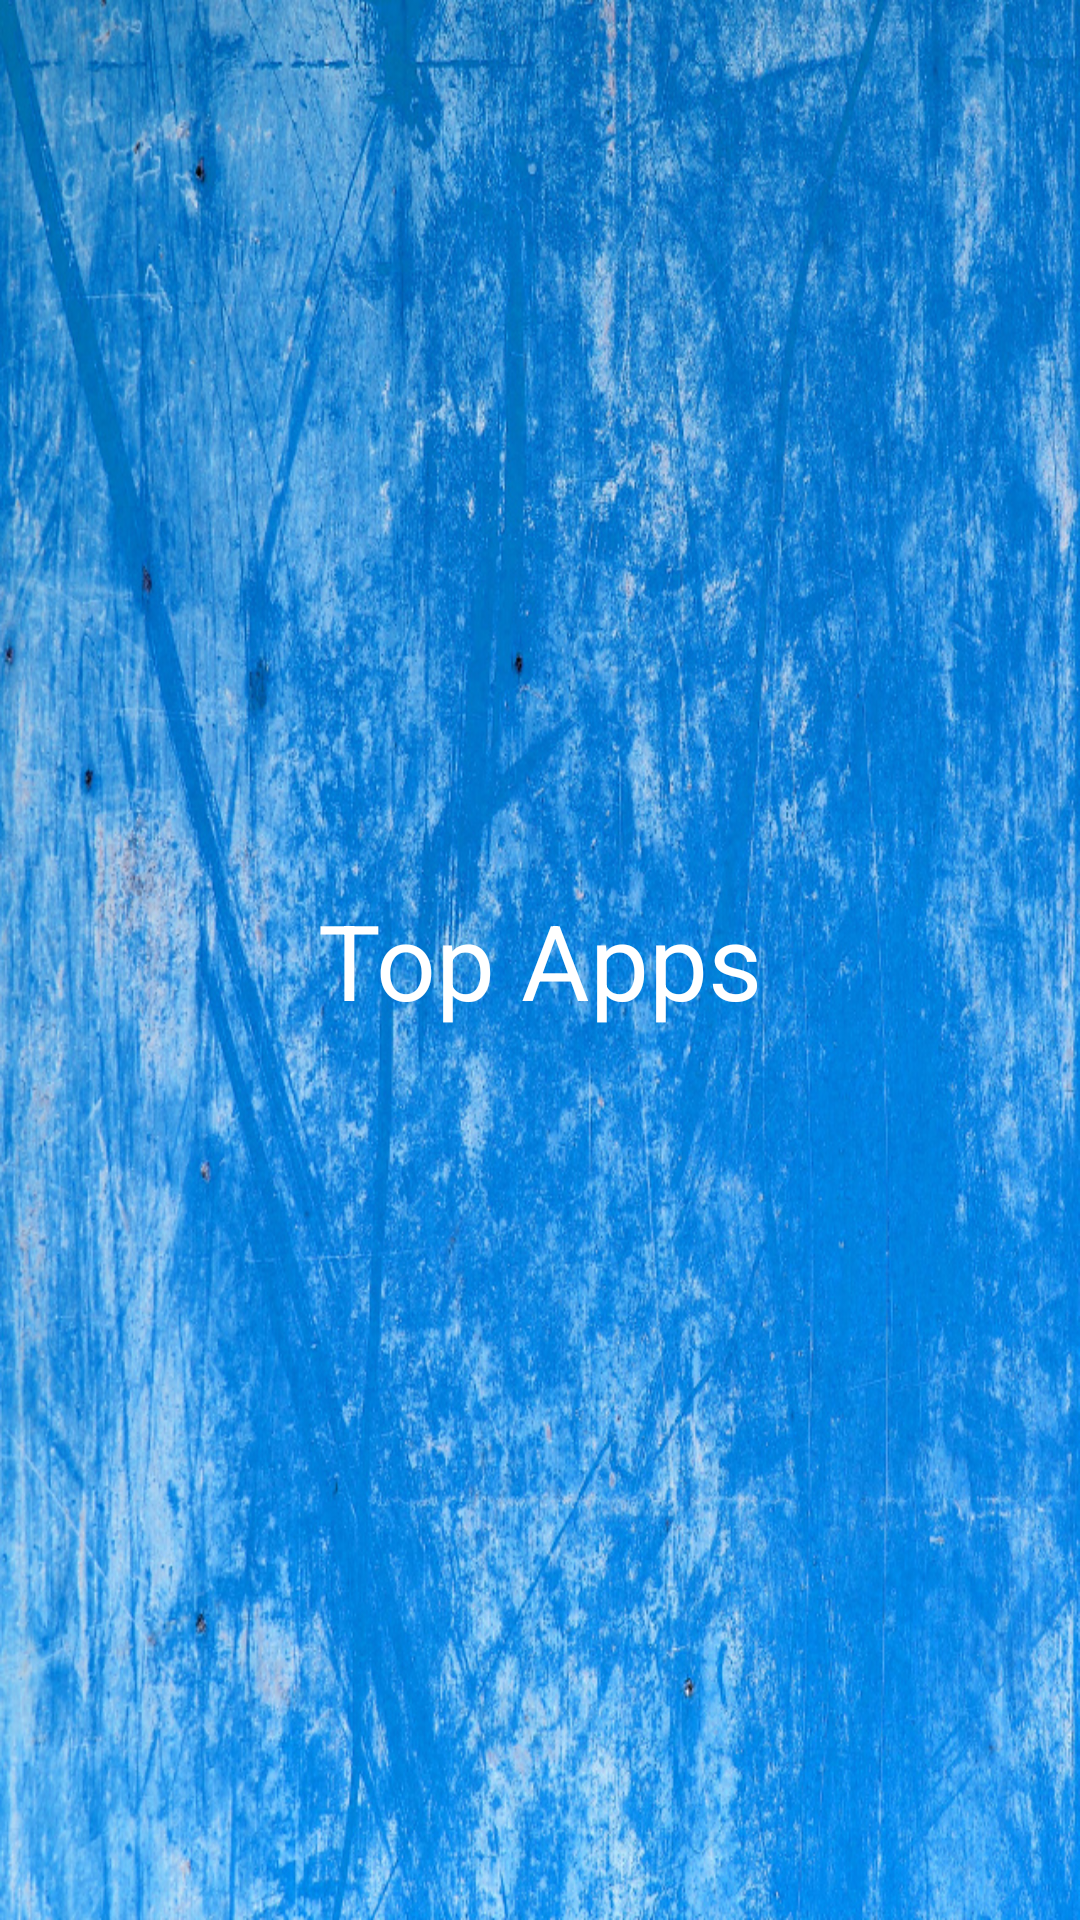

Layout XML and referenced resources for this Android screen:
<!-- AndroidManifest.xml: activity theme FullscreenTheme -->
<!-- res/layout/activity_splash.xml -->
<?xml version="1.0" encoding="utf-8"?>
<LinearLayout xmlns:android="http://schemas.android.com/apk/res/android"
    android:layout_width="fill_parent"
    android:layout_height="fill_parent"
    android:background="@drawable/splash_image"
    android:layout_gravity="center"
    android:id="@+id/lin_lay"
    android:gravity="center"
    android:orientation="vertical" >

    <RelativeLayout
        android:layout_width="match_parent"
        android:layout_height="match_parent">

        <ImageView
            android:layout_width="wrap_content"
            android:layout_height="wrap_content"
            android:id="@+id/splash"
            android:background="@drawable/dust"
            android:layout_centerVertical="true"
            android:layout_centerHorizontal="true" />

        <TextView
            android:layout_width="wrap_content"
            android:layout_height="wrap_content"
            android:textAppearance="?android:attr/textAppearanceLarge"
            android:text="@string/app_name"
            android:id="@+id/nameApp"
            android:layout_centerVertical="true"
            android:layout_centerHorizontal="true"
            android:textColor="@color/backgroundList"
            android:textSize="35dp" />
    </RelativeLayout>

</LinearLayout>
<!-- resources referenced by this layout -->
<resources>
  <color name="backgroundList">#ffffff</color>
  <!-- drawable splash_image: jpg bitmap (drawable-hdpi, 353584 bytes) -->
  <string name="app_name">Top Apps</string>
  <style name="FullscreenTheme" parent="AppTheme">
          <item name="android:actionBarStyle">@style/FullscreenActionBarStyle</item>
          <item name="metaButtonBarStyle">?android:attr/buttonBarStyle</item>
          <item name="metaButtonBarButtonStyle">?android:attr/buttonBarButtonStyle</item>
      </style>
  <style name="AppTheme" parent="Theme.AppCompat.Light.NoActionBar">
          
          <item name="colorPrimary">@color/colorPrimary</item>
          <item name="colorPrimaryDark">@color/colorPrimaryDark</item>
          <item name="colorAccent">@color/colorAccent</item>
          <item name="colorControlNormal">@color/black_overlay</item>
  
      </style>
  <style name="FullscreenActionBarStyle" parent="Widget.AppCompat.ActionBar">
          <item name="android:background">@drawable/splash_image</item>
      </style>
  <color name="colorPrimary">#448AFF</color>
  <color name="colorPrimaryDark">#2962FF</color>
  <color name="colorAccent">#E53935</color>
  <color name="black_overlay">#ffffff</color>
</resources>
